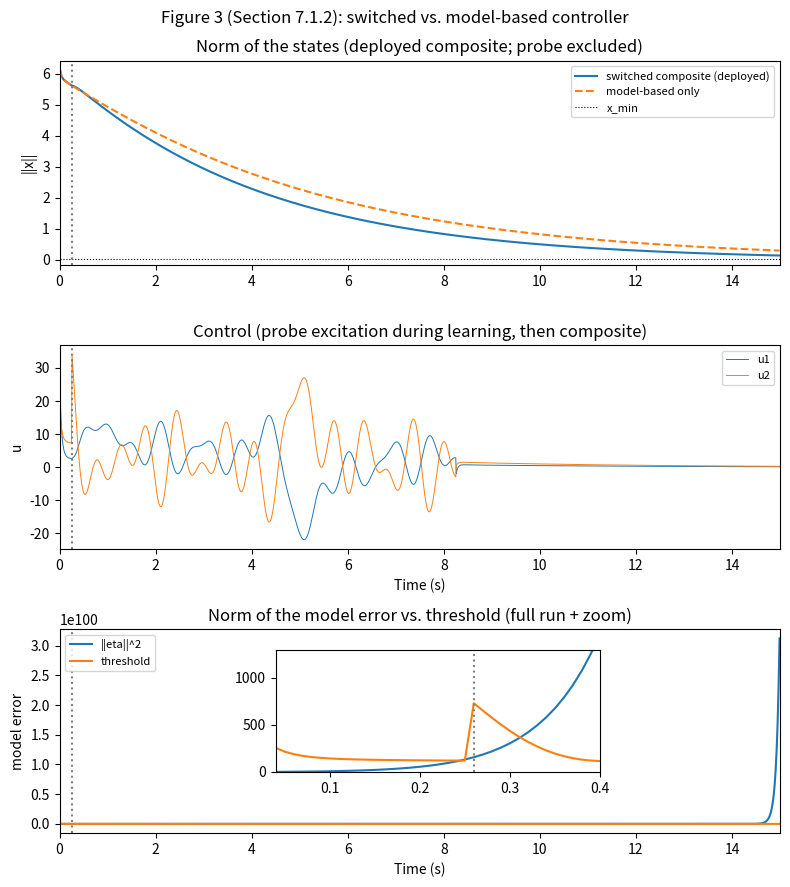
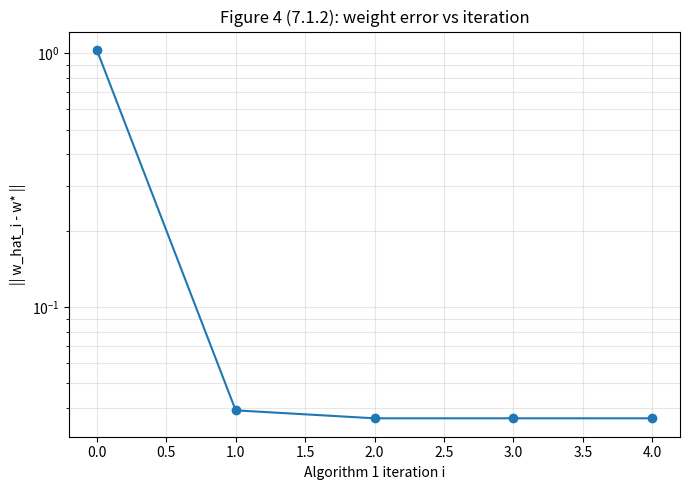

Here is the Python script that generated these plots, in order:
from scipy.linalg import solve_continuous_are
import numpy as np
import matplotlib.pyplot as plt
import math

# Section 7.1.2 -- inaccurate model case.
# True 2-DOF mass-spring-damper system.
A = np.array([[0, 1, 0, 0],
              [-8.5, -10.625, 4.25, 6.375],
              [0, 0, 0, 1],
              [4.25, 6.375, -4.25, -6.375]])
x0 = np.array([3, -2, 5, -1])
dt = 0.01  # seconds
T = 15     # seconds

lenT = int(T / dt)


def getArr(x0, dt, T, A):
    # uncontrolled open-loop rollout of the true system (baseline)
    arr = np.zeros((lenT, x0.shape[0]))
    arr[0] = x0
    x = x0
    for i in range(1, lenT):
        x_dot = A @ x
        x = x + x_dot * dt
        arr[i] = x
    return arr


# inaccurate model (case 2): sign flip on element (2,2) (0-based [1,1])
Am = A.copy()
Am[1, 1] = -0.55 * A[1, 1]

Bm = np.array([[0, 0],
               [1, 0],
               [0, 0],
               [0, 1]])

Q_lqr = np.diag([1, 0.1, 1, 0.25])
R_lqr = 0.2 * np.eye(2)

# model-based gain from the inaccurate model
Pm = solve_continuous_are(Am, Bm, Q_lqr, R_lqr)
K = np.linalg.inv(R_lqr) @ Bm.T @ Pm

# true optimal LQR (solves the original problem 7) -- for reference/comparison only
P_true = solve_continuous_are(A, Bm, Q_lqr, R_lqr)
K_true = np.linalg.inv(R_lqr) @ Bm.T @ P_true

# optimal augmentation (analytic stand-in for the RL): LQR on the augmented plant A - Bm@K,
# cost penalizing only the augmentation. Composite applied control after the switch is
# u = -(K + K_tilde) x. NOTE: K + K_tilde != K_true in general -- see RESEARCH-NOTES OBS-1.
P_tilde = solve_continuous_are(A - Bm @ K, Bm, Q_lqr, R_lqr)
K_tilde = np.linalg.inv(R_lqr) @ Bm.T @ P_tilde

print("K_true:\n", K_true)
print("K + K_tilde:\n", K + K_tilde)



def getArrControlled(x0, dt, T, A, K, A_m, allow_switch=True):
    xm = x0
    eta = np.zeros((lenT, x0.shape[0]))
    arr_m = np.zeros((lenT, x0.shape[0]))
    arr_m[0] = xm

    arr = np.zeros((lenT, x0.shape[0]))
    arr[0] = x0
    x = x0

    thresh_arr = np.zeros(lenT)
    u_norm_arr = np.zeros(lenT)
    u_arr = np.zeros((lenT, 2))

    # Numerator uses lam_MAX(Q) to match the paper's implementation (gives
    # t_s ~ 0.25 s and threshold ~ 120). NOTE: Theorem 1's *proof* (Eq. 17 deriv.)
    # rigorously supports lam_min(Q) -- the paper's experiments use the looser
    # lam_max(Q). See RESEARCH-NOTES OBS-2 / OBS-5.
    lam_max_Q = np.max(np.diag(Q_lqr))
    lam_min_R = np.min(np.diag(R_lqr))
    lam_max_R = np.max(np.diag(R_lqr))
    xi = 1.35
    t_s = None
    switched = False

    x_min = 0.005 * np.linalg.norm(x0)

    for i in range(1, lenT):
        if not switched:
            u = -K @ x
        else:
            u = -(K + K_tilde) @ x

        eta_now = x - xm
        eta_norm_sq = np.linalg.norm(eta_now)**2
        x_norm = np.linalg.norm(x)
        u_norm = np.linalg.norm(u)
        threshold = (1 / (xi**2 * lam_max_R)) * (lam_max_Q * x_norm**2 + lam_min_R * u_norm**2)
        thresh_arr[i] = threshold
        u_norm_arr[i] = np.linalg.norm(u)
        u_arr[i] = u

        if not switched and eta_norm_sq >= threshold and x_norm > x_min and allow_switch:
            switched = True
            t_s = i

        x_dot = A @ x + Bm @ u
        xm_dot = A_m @ xm + Bm @ u
        x = x + x_dot * dt
        xm = xm + xm_dot * dt
        arr[i] = x
        arr_m[i] = xm
        eta[i] = x - xm
    eta_norm = np.linalg.norm(eta, axis=1)
    return arr, arr_m, eta, eta_norm, t_s, thresh_arr, u_norm_arr, u_arr

def phi_v(x):
    x1 = x[0]
    x2 = x[1]
    x3 = x[2]
    x4 = x[3]

    arr = [x1**2, x1*x2, x1*x3, x1*x4, x2**2, x2*x3, x2*x4, x3**2, x3*x4, x4**2]
    return np.array(arr)

# SUPERSEDED by run_experiment(): the PE probe is now injected inline during the
# [t_s, t_s+T_PE] window of the single deployed trajectory (one source of truth for
# both the control plot and the RL training data). Kept here for reference only.
# def collect_data(x_start, K, T_PE, dt):
#     x = x_start
#
#     freqs = np.array([1.0, 2.3, 3.7, 5.1, 7.9, 11.3])
#     amp = 3
#     phase = 2.3
#     u_tilde = np.array([amp * np.sum(np.sin(freqs * 0)),
#     amp * np.sum(np.sin(freqs * 0 + phase))])
#
#     N = int(T_PE/dt)
#     X = np.zeros((N, 4))
#     U_tilde = np.zeros((N, 2))
#     U_tilde[0] = u_tilde
#     X[0] = x
#
#     for i in range(1, N):
#         t = i * dt
#         u = -K @ x + u_tilde
#         x = x + (A @ x + Bm @ u) * dt
#         u_tilde = np.array([amp * np.sum(np.sin(freqs * t)),
#         amp * np.sum(np.sin(freqs * t + phase))])
#
#         U_tilde[i] = u_tilde
#         X[i] = x
#     return X, U_tilde

def build_regression(X, U_tilde, K_i, W, dt):
    rows = []
    costs = []
    k = 0
    while k+W < len(X):
        psi_v = phi_v(X[k+W]) - phi_v(X[k])
        phi_cost = 0.0
        psi_u = np.zeros(8)
        for j in range(k, k+W):
            xj = X[j]
            mj = -K_i @ xj
            diff = U_tilde[j] - mj
            phi_cost += (xj @ Q_lqr @ xj + mj @ R_lqr @ mj) * dt
            psi_u    += 2 * np.kron(diff @ R_lqr, xj) * dt
        row = np.concatenate([psi_v, psi_u])
        rows.append(row)
        costs.append(phi_cost)

        k += W
    Psi = np.array(rows)
    Phi = np.array(costs)
    return Psi, Phi

def policy_iteration(X, U_tilde, W, dt, eps=1e-6):
    K_i = np.zeros((2, 4))
    W_prev = 0
    history = []
    while True:
        Psi, Phi = build_regression(X, U_tilde, K_i, W, dt)
        W_hat = np.linalg.lstsq(Psi, -Phi, rcond =None)[0]
        w_v = W_hat[:10]
        w_u_vec = W_hat[10:]
        w_u = w_u_vec.reshape(4, 2, order = 'F')
        K_next = -w_u.T
        K_i = K_next
        history.append(W_hat)
        if np.linalg.norm(W_hat - W_prev) < eps:
            break
        W_prev = W_hat
    return K_i, w_v, history

def P_from_wv(w_v):
    P = np.zeros((4, 4))
    idx = 0
    for i in range(4):
        for j in range(i, 4):
            if i == j:
                P[i, i] = w_v[idx]
            elif i < j:
                P[i, j] = w_v[idx]/2
                P[j, i] = w_v[idx]/2
            idx += 1
    return P

def inverseP_from_wv(K_tilde, P_tilde):
    w_u_vec_star = (-K_tilde.T).flatten(order='F')
    w_v_star = np.zeros(10)
    idx = 0
    for i in range(4):
        for j in range(i, 4):
            if i == j:
                w_v_star[idx] = P_tilde[i, i]
            elif i < j:
                w_v_star[idx] = 2 * P_tilde[i, j]
            idx += 1
    w_star = np.concatenate([w_v_star, w_u_vec_star])
    return w_star

def run_experiment(x0, dt, T, A, Am, K, Bm, T_PE, W):
    """One continuous trajectory reproducing the paper's experiment:
      phase 1 [0, t_s)        : model-based  u = -K x          (smooth)
      phase 2 [t_s, t_s+T_PE) : behavior     u = -K x + probe  (PE excitation -> collect data)
      phase 3 [t_s+T_PE, T)   : composite    u = -(K + K_learned) x
    The probe segment IS the data fed to policy_iteration -- one source of truth, so the
    oscillatory control pane and the RL training set are the same trajectory."""
    lenT = int(T / dt)
    arr = np.zeros((lenT, 4)); arr[0] = x0
    arr_m = np.zeros((lenT, 4)); arr_m[0] = x0
    eta = np.zeros((lenT, 4))
    thresh_arr = np.zeros(lenT)
    u_arr = np.zeros((lenT, 2))

    lam_max_Q = np.max(np.diag(Q_lqr))   # paper's figures use MAX(Q); Eq.17 writes MIN -- see OBS-5
    lam_min_R = np.min(np.diag(R_lqr))
    lam_max_R = np.max(np.diag(R_lqr))
    xi = 1.35
    x_min = 0.005 * np.linalg.norm(x0)

    freqs = np.array([1.0, 2.3, 3.7, 5.1, 7.9, 11.3]); amp = 6; phase = 2.3   # amp sized to paper's control envelope
    def probe(tau):
        return np.array([amp * np.sum(np.sin(freqs * tau)),
                         amp * np.sum(np.sin(freqs * tau + phase))])

    N_PE = int(T_PE / dt)
    X_data = np.zeros((N_PE, 4)); U_data = np.zeros((N_PE, 2))

    x = x0.astype(float).copy(); xm = x0.astype(float).copy()
    t_s = None; collect_start = None
    K_learned = None; w_v = None; history = None

    for i in range(1, lenT):
        # switching test (phase 1 only), evaluated on the model-based control
        if collect_start is None:
            u_m = -K @ x
            thr = (1 / (xi**2 * lam_max_R)) * (lam_max_Q * np.linalg.norm(x)**2
                                               + lam_min_R * np.linalg.norm(u_m)**2)
            if np.linalg.norm(x - xm)**2 >= thr and np.linalg.norm(x) > x_min:
                t_s = i; collect_start = i

        # control for this step
        if collect_start is None:
            u = -K @ x
        elif (i - collect_start) < N_PE:
            k = i - collect_start
            ut = probe(k * dt)
            u = -K @ x + ut
            X_data[k] = x          # state at collection step k
            U_data[k] = ut         # augmentation (probe) applied at X_data[k] going forward
        else:
            u = -(K + K_learned) @ x

        thresh_arr[i] = (1 / (xi**2 * lam_max_R)) * (lam_max_Q * np.linalg.norm(x)**2
                                                     + lam_min_R * np.linalg.norm(u)**2)
        u_arr[i] = u

        # learn once the collection window is full (used from the next step on)
        if collect_start is not None and (i - collect_start) == N_PE - 1 and K_learned is None:
            K_learned, w_v, history = policy_iteration(X_data, U_data, W, dt)

        x = x + (A @ x + Bm @ u) * dt
        xm = xm + (Am @ xm + Bm @ u) * dt
        arr[i] = x; arr_m[i] = xm; eta[i] = x - xm

    eta_norm = np.linalg.norm(eta, axis=1)
    return arr, arr_m, eta, eta_norm, thresh_arr, u_arr, t_s, K_learned, w_v, X_data, U_data, history

arr_bare = getArr(x0, dt, T, A)
arr_mb, _, _, eta_norm_mb, _, thresh_mb, _, _ = getArrControlled(x0, dt, T, A, K, Am, allow_switch=False)

# Single continuous trajectory: model-based -> switch -> probe/collect -> learned composite.
# This run carries the inline PE probe -> use it for the control and model-error panes.
(arr_controlled, arr_m, eta, eta_norm, thresh_arr, u_arr,
 t_s_idx, K_learned, w_v, X, U_tilde, history) = run_experiment(x0, dt, T, A, Am, K, Bm, 8.0, 10)
t_s = t_s_idx

# Deployed composite WITHOUT the probe (model-based -> switch -> -(K+K_tilde)x). The probe
# injects exploration energy that masks the composite's ~18% regulation edge over model-based,
# so the state-norm pane shows this clean deployment (the control pane keeps the probe). See OBS-6.
arr_clean = getArrControlled(x0, dt, T, A, K, Am, allow_switch=True)[0]

# RL validation: learned augmentation vs analytic ground truth ---
# Actor must converge to K_tilde, critic to P_tilde (NOT K_true / P_true).
# Residual gap is forward-Euler / Riemann-sum discretization error (O(dt)).
P_learned = P_from_wv(w_v)

K_max_err = np.abs(K_learned - K_tilde).max()
K_rel_err = np.linalg.norm(K_learned - K_tilde) / np.linalg.norm(K_tilde)
P_max_err = np.abs(P_learned - P_tilde).max()
P_rel_err = np.linalg.norm(P_learned - P_tilde) / np.linalg.norm(P_tilde)

print(f"actor:  max|K_learned - K_tilde| = {K_max_err:.4f}   rel = {K_rel_err*100:.2f}%")
print(f"critic: max|P_learned - P_tilde| = {P_max_err:.4f}   rel = {P_rel_err*100:.2f}%")

print("t_s =", None if t_s is None else f"{t_s * dt:.2f} s")

t = np.arange(0, lenT) * dt

# Figure 3 (paper 7.1.2): norm of states (switched vs model-based-only),
# control norm, and model error vs threshold. Gray line = switching moment t_s.

state_norm = np.linalg.norm(arr_clean, axis=1)        # ||x|| under deployed composite (no probe)
state_norm_mb = np.linalg.norm(arr_mb, axis=1)        # ||x|| under model-based only

fig, ax = plt.subplots(3, 1, figsize=(8, 9))

# top + middle: full-horizon regulation story (||x||, ||u||) over the full 15 s sim
x_min = 0.005 * np.linalg.norm(x0)   # switching guard (same as inside getArrControlled)

ax[0].plot(t[1:], state_norm[1:], label='switched composite (deployed)')
ax[0].plot(t[1:], state_norm_mb[1:], '--', label='model-based only')
ax[0].axhline(x_min, color='black', linestyle=':', linewidth=0.8, label='x_min')
ax[0].set_ylabel('||x||')
ax[0].set_title('Norm of the states (deployed composite; probe excluded)')
ax[0].legend(fontsize=8)
ax[0].set_xlim(0, 15)

# control components u1, u2: oscillatory during [t_s, t_s+T_PE] -- the persistent-
# excitation probe injected inline for data collection -- then smooth composite.
ax[1].plot(t[1:], u_arr[1:, 0], label='u1', linewidth=0.7)
ax[1].plot(t[1:], u_arr[1:, 1], label='u2', linewidth=0.7)
ax[1].set_ylabel('u')
ax[1].set_xlabel('Time (s)')
ax[1].set_title('Control (probe excitation during learning, then composite)')
ax[1].legend(fontsize=8)
ax[1].set_xlim(0, 15)

# bottom: model error vs threshold over the FULL run (eta diverges to ~1e100 after
# t_s on the unstable A_m -- matches the paper's x10^100 axis), with an inset zoomed
# to the switching window showing ||eta||^2 crossing the threshold at t_s.
ax[2].plot(t[1:], eta_norm[1:]**2, label='||eta||^2')
ax[2].plot(t[1:], thresh_arr[1:], label='threshold')
ax[2].set_ylabel('model error')
ax[2].set_xlabel('Time (s)')
ax[2].set_title('Norm of the model error vs. threshold (full run + zoom)')
ax[2].set_xlim(0, 15)
ax[2].legend(fontsize=8, loc='upper left')

axin = ax[2].inset_axes([0.30, 0.30, 0.45, 0.6])   # inset on the switching window
axin.plot(t[1:], eta_norm[1:]**2)
axin.plot(t[1:], thresh_arr[1:])
axin.set_xlim(0.04, 0.4)
axin.set_ylim(0, 1300)
if t_s is not None:
    axin.axvline(t_s * dt, color='gray', linestyle=':')

for a in (ax[0], ax[1]):
    if t_s is not None:
        a.axvline(t_s * dt, color='gray', linestyle=':')
if t_s is not None:
    ax[2].axvline(t_s * dt, color='gray', linestyle=':')
fig.suptitle('Figure 3 (Section 7.1.2): switched vs. model-based controller')
plt.tight_layout()

# Figure 4 (paper 7.1.2): convergence of Algorithm-1 weights to the optimal
# weights w* over policy-iteration steps. Floor at the O(dt) Euler error
w_star = inverseP_from_wv(K_tilde, P_tilde)
errs = [np.linalg.norm(w - w_star) for w in history]

plt.figure(figsize=(7, 5))
plt.semilogy(range(len(errs)), errs, 'o-')
plt.xlabel('Algorithm 1 iteration i')
plt.ylabel('|| w_hat_i - w* ||')
plt.title('Figure 4 (7.1.2): weight error vs iteration')
plt.grid(True, which='both', alpha=0.3)
plt.tight_layout()
plt.show()   # display Figure 3 and Figure 4 interactively
